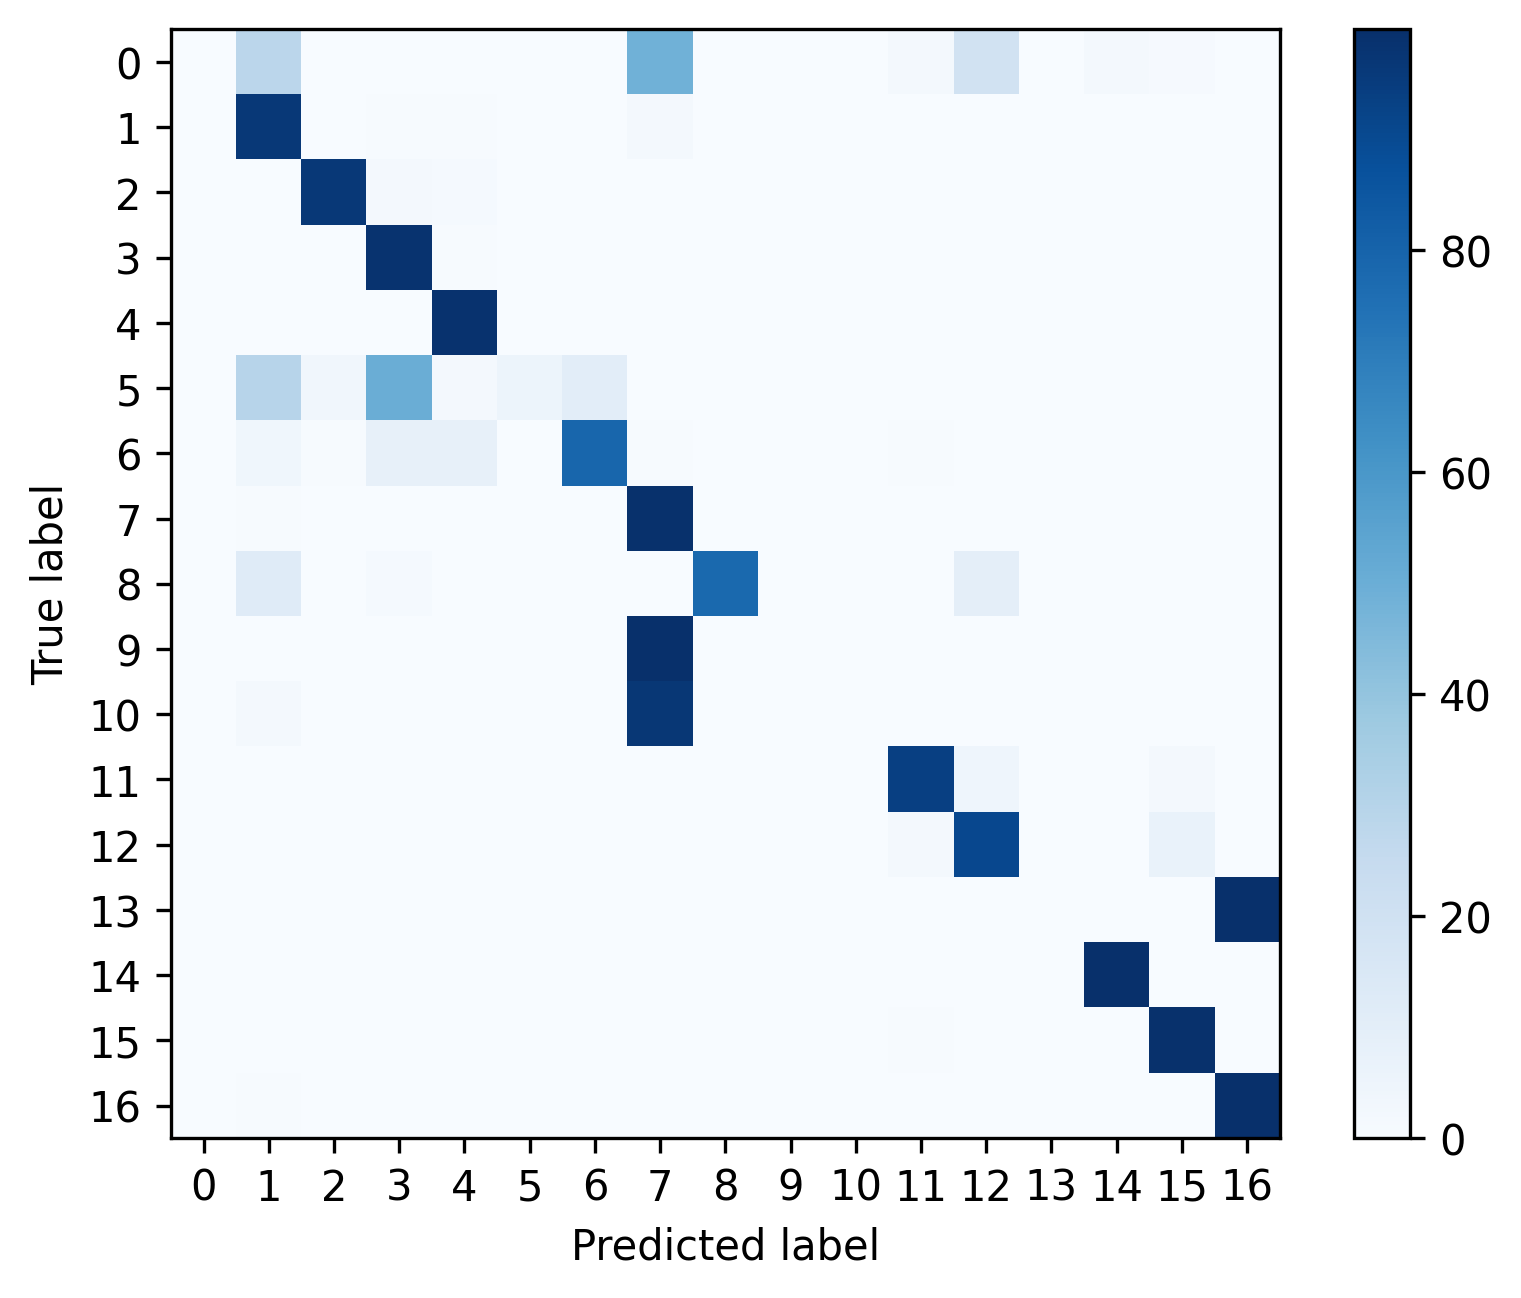

Values plotted in this chart, from the file beside it:
, 0, 1, 2, 3, 4, 5, 6, 7, 8, 9, 10, 11, 12, 13, 14, 15, 16
0, 0.0, 0.2812, 0.0, 0.0, 0.0, 0.0, 0.0, 0.4844, 0.0, 0.0, 0.0, 0.01562, 0.1927, 0.0, 0.01562, 0.01042, 0.0
1, 0.0, 0.9653, 0.0002286, 0.004343, 0.004343, 0.0, 0.002286, 0.01714, 0.0, 0.0, 0.0002286, 0.0004571, 0.002743, 0.0, 0.0002286, 0.002743, 0.0
2, 0.0, 0.0007488, 0.9674, 0.0161, 0.01348, 0.0, 0.0003744, 0.001123, 0.0, 0.0, 0.0003744, 0.0, 0.0003744, 0.0, 0.0, 0.0, 0.0
3, 0.0, 0.00347, 0.003856, 0.9848, 0.005398, 0.0, 0.0003856, 0.0, 0.0, 0.0, 0.0, 0.0, 0.0, 0.0, 0.0, 0.0006427, 0.001414
4, 0.0, 0.00151, 0.001079, 0.003883, 0.9883, 0.0, 0.003883, 0.0, 0.0, 0.0, 0.0, 0.0, 0.0002157, 0.0, 0.0001079, 0.0009709, 0.0
5, 0.0, 0.2931, 0.03448, 0.5, 0.01724, 0.05172, 0.1034, 0.0, 0.0, 0.0, 0.0, 0.0, 0.0, 0.0, 0.0, 0.0, 0.0
6, 0.0, 0.03704, 0.005291, 0.07937, 0.07937, 0.0, 0.7884, 0.005291, 0.0, 0.0, 0.0, 0.005291, 0.0, 0.0, 0.0, 0.0, 0.0
7, 0.0, 0.004542, 6.987631891551953e-05, 0.0004891, 0.0002795, 6.987631891551953e-05, 0.0004193, 0.993, 0.0, 0.0, 0.0, 6.987631891551953e-05, 0.0008385, 0.0, 0.0002096, 0.0, 0.0
8, 0.0, 0.1176, 0.0, 0.01176, 0.0, 0.0, 0.0, 0.0, 0.7765, 0.0, 0.0, 0.0, 0.09412, 0.0, 0.0, 0.0, 0.0
9, 0.0, 0.0006321, 0.0, 0.0002528, 0.0001264, 0.0, 0.0, 0.9989, 0.0, 0.0, 0.0, 0.0, 0.0, 0.0, 0.0, 0.0001264, 0.0
10, 0.0, 0.02038, 0.0007278, 0.002911, 0.0007278, 0.0, 0.0007278, 0.9709, 0.0, 0.0, 0.002183, 0.0, 0.0, 0.0, 0.0007278, 0.0007278, 0.0
11, 0.0, 0.0004854, 0.0, 0.0009709, 0.0002427, 0.0, 0.0, 0.0, 0.0, 0.0, 0.0, 0.9371, 0.04296, 0.0, 0.002184, 0.01602, 0.0
12, 0.0, 0.0005014, 0.0, 0.0, 0.0, 0.0, 0.0, 0.0005014, 0.0, 0.0, 0.0, 0.02181, 0.9062, 0.0, 0.001755, 0.06919, 0.0
13, 0.0, 0.001562, 0.0, 0.0003124, 0.0, 0.0, 0.0, 0.0, 0.0, 0.0, 0.0, 0.0, 0.0, 0.0, 0.0, 0.0, 0.9981
14, 0.0, 0.001134, 0.0, 0.0008097, 0.0, 0.0, 8.097165991902834e-05, 8.097165991902834e-05, 0.0, 0.0, 0.0, 0.0008907, 8.097165991902834e-05, 0.0, 0.9967, 0.0002429, 0.0
15, 0.0, 7.331378299120235e-05, 0.0, 0.0001466, 7.331378299120235e-05, 0.0, 0.0, 0.0, 0.0, 0.0, 0.0, 0.006305, 0.0008065, 0.0, 0.0002199, 0.9924, 0.0
16, 0.0, 0.004735, 8.933357155619081e-05, 0.0, 8.933357155619081e-05, 0.0, 0.0, 0.0, 0.0, 0.0, 0.0, 0.0, 0.0, 0.0, 0.0, 0.0, 0.9951
